Run: headless pygame with SDL's dummy video driver; simulated clock (each Clock.tick advances the game by its frame time, no real sleeping); random seed 0; keys injected as events and as key.get_pressed() state; mouse plan: one left click at the window centre at the start of phase 2, then a move to the lower-right quarter at the start of phase 3.
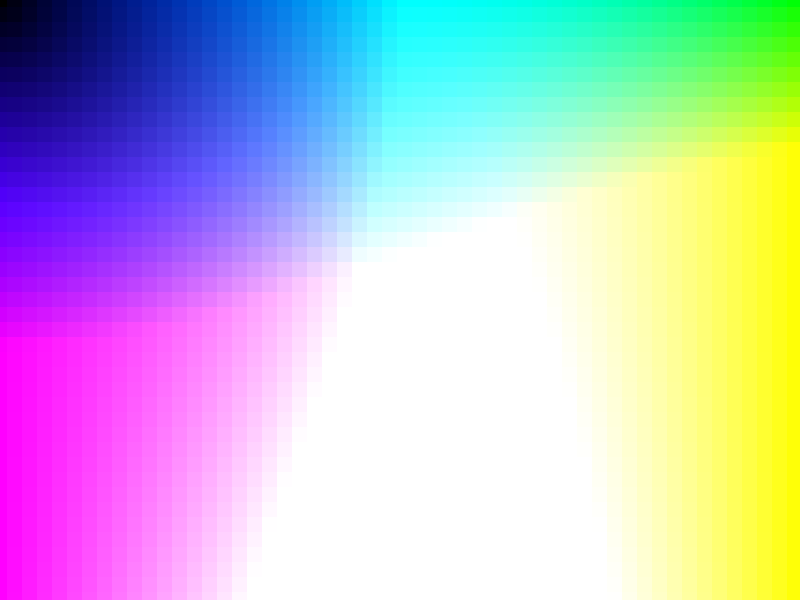
Frame 1 of 4 · flips 1–60 · no input
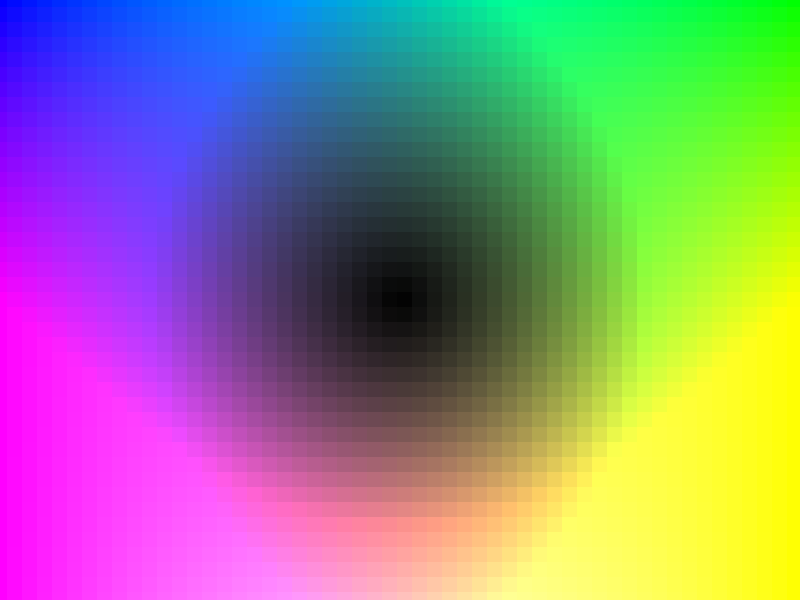
Frame 2 of 4 · flips 61–180 · clicked the window centre · tapped SPACE, RETURN · held RIGHT (→), D
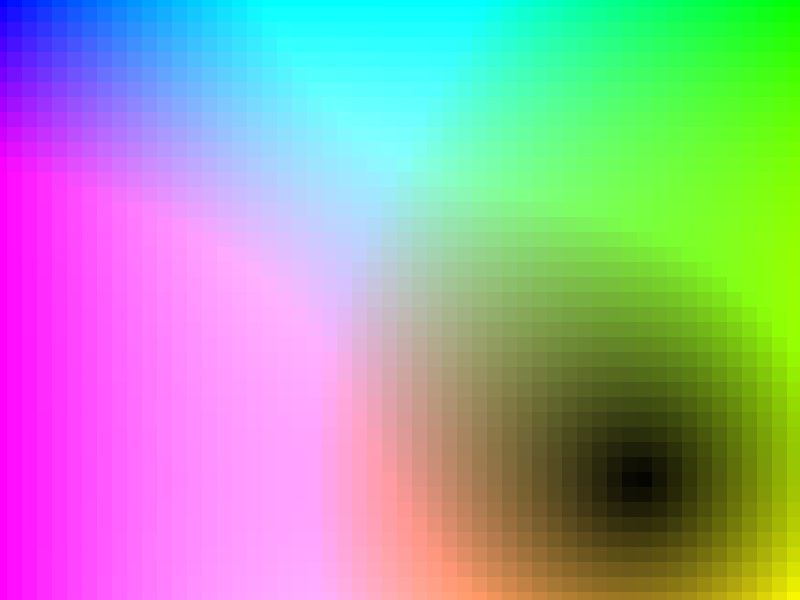
Frame 3 of 4 · flips 181–300 · moved the mouse to the lower-right quarter · held DOWN (↓), S
Frame 4 of 4 · flips 301–420 · held LEFT (←), A, UP (↑), W · screen unchanged from frame 3, image omitted

The pygame program that drew these frames:

import pygame, sys, random, math
from pygame.locals import *
screen_size_x = 800
screen_size_y = 600

class RippleHandler:
    def __init__(self):
        self.boxes = []
    def CreateBoxes(self):
        self.size = 15
        self.gap = 0
        for i in range(0, screen_size_x + self.size, self.size + self.gap):
            for j in range(0, screen_size_y + self.size, self.size + self.gap):
                self.r = 255.0 / screen_size_y * (j)
                self.g = 255.0 / screen_size_x * (i)
                self.b = 255.0 / screen_size_x * (screen_size_x - i)
                if self.r >= 255: self.r = 255
                elif self.r <= 0: self.r = 0
                if self.g >= 255: self.g = 255
                elif self.g <= 0: self.g = 0
                if self.b >= 255: self.b = 255
                elif self.b <= 0: self.b = 0
                self.boxes.append(((i, j), (self.r, self.g, self.b), (0, 0, 0)))
    def RecolorBoxes(self):
        self.max_distance = 200
        self.start_color = (0, 0, 0)
        for i in range(0, len(self.boxes), 1):
            self.position, self.color, self.grayscale = self.boxes[i]
            self.px, self.py = self.position
            self.mx, self.my = pygame.mouse.get_pos()
            self.distance = math.sqrt(math.pow(self.px - self.mx, 2) + math.pow(self.py - self.my, 2))
            self.start_r, self.start_g, self.start_b = self.start_color
            self.real_r, self.real_g,  self.real_b = self.color
            self.new_r = self.real_r / self.max_distance * self.distance
            self.new_g = self.real_g / self.max_distance * self.distance
            self.new_b = self.real_b / self.max_distance * self.distance
            if self.new_r >= 255: self.new_r = 255
            elif self.new_r <= 0: self.new_r = 0
            if self.new_g >= 255: self.new_g = 255
            elif self.new_g <= 0: self.new_g = 0
            if self.new_b >= 255: self.new_b = 255
            elif self.new_b <= 0: self.new_b = 0
            self.new_color = (self.new_r, self.new_g, self.new_b)
            self.boxes[i] = self.position, self.color, self.new_color
            
    def DrawBoxes(self):
        for i in range(0, len(self.boxes), 1):
            self.position, self.color, self.grayscale = self.boxes[i]
            self.px, self.py = self.position
            self.adjust = self.size / 2
            pygame.draw.rect(screen, self.grayscale, (self.px - self.adjust, self.py - self.adjust, self.size, self.size))
Ripples = RippleHandler()
Ripples.CreateBoxes()
pygame.init()
clock = pygame.time.Clock()
screen = pygame.display.set_mode((screen_size_x, screen_size_y), 0, 32)
pygame.display.set_caption("Shading Project")
while True:
    clock.tick(60)
    screen.fill((255, 255, 255))
    for event in pygame.event.get():
        if event.type == QUIT:
            pygame.quit()
            sys.exit()
    Ripples.RecolorBoxes()
    Ripples.DrawBoxes()
    pygame.display.update()
